Photos from the image-classification dataset "dataset" in the GitHub repository bhavyatadvi/smartcitizenhubfinal. Its 3 classes are: garbage, graffiti, streetlight.

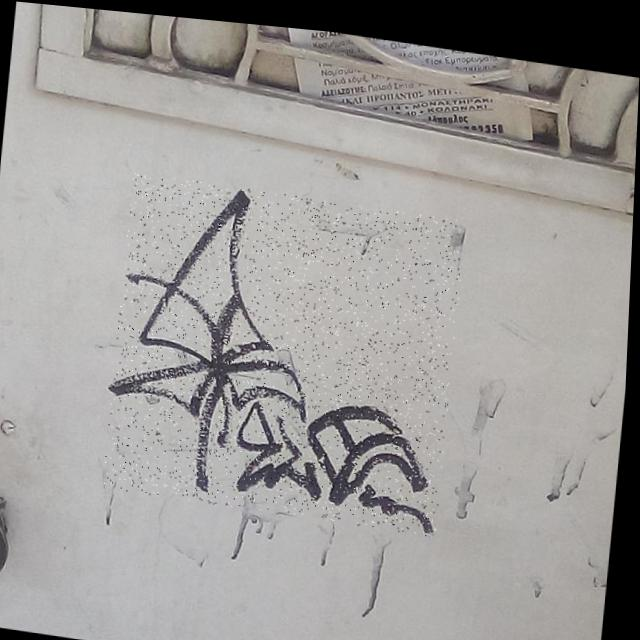
Label: graffiti

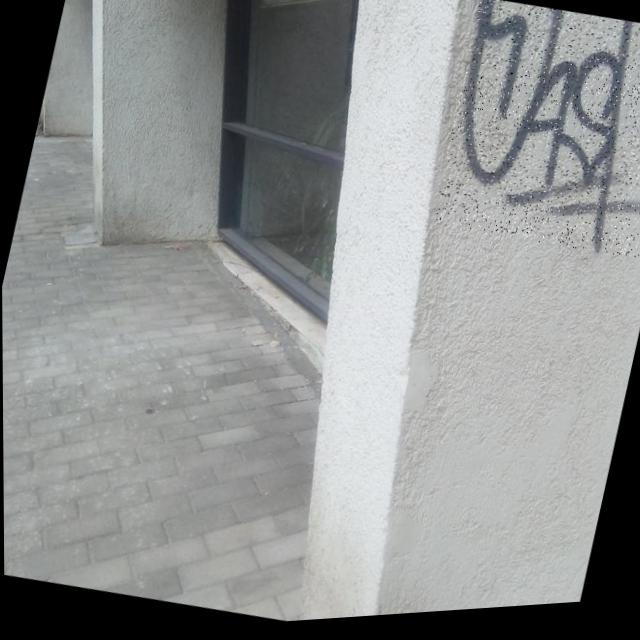
Label: graffiti

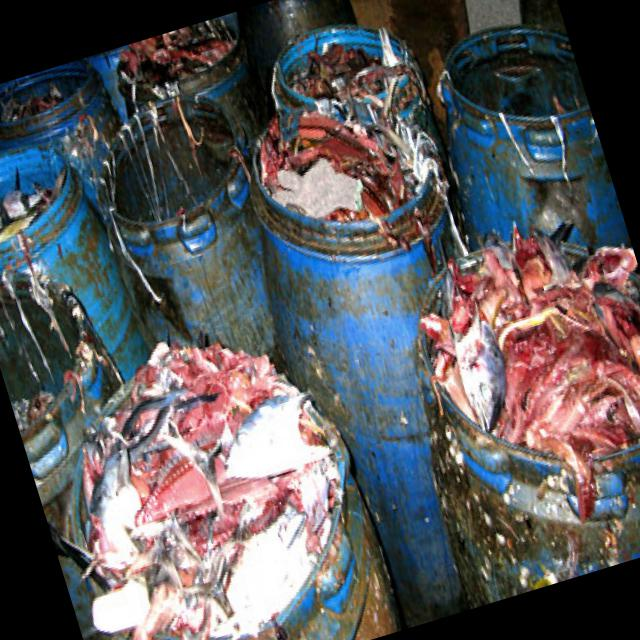
Label: garbage

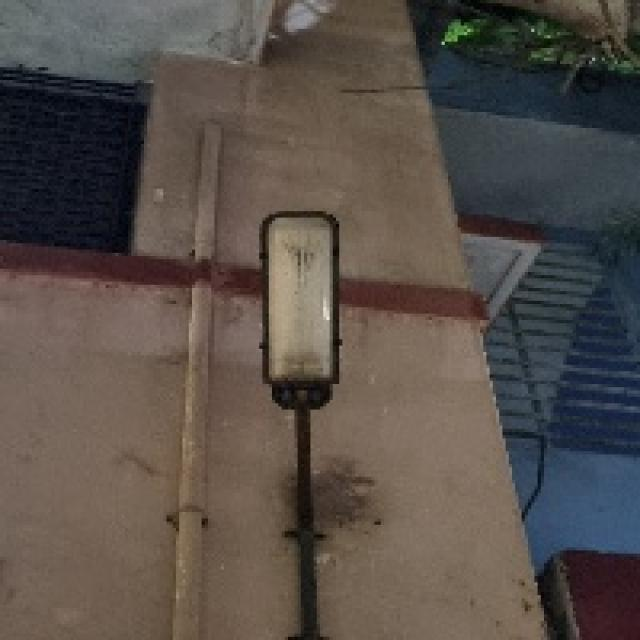
Label: streetlight

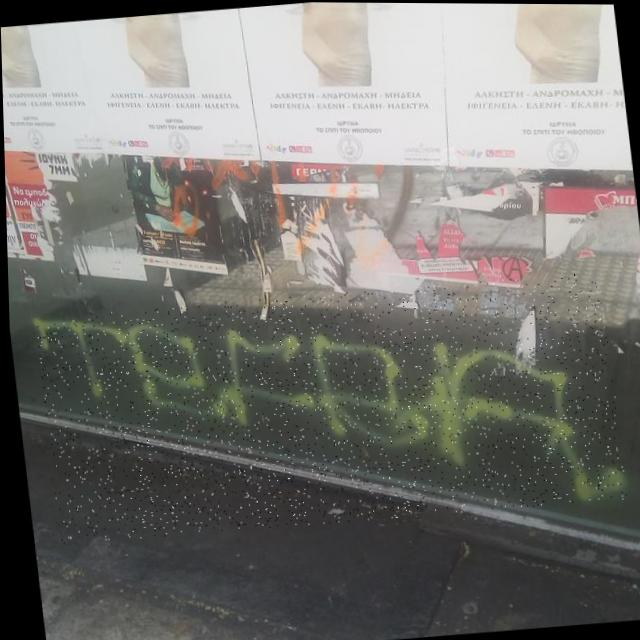
Label: graffiti

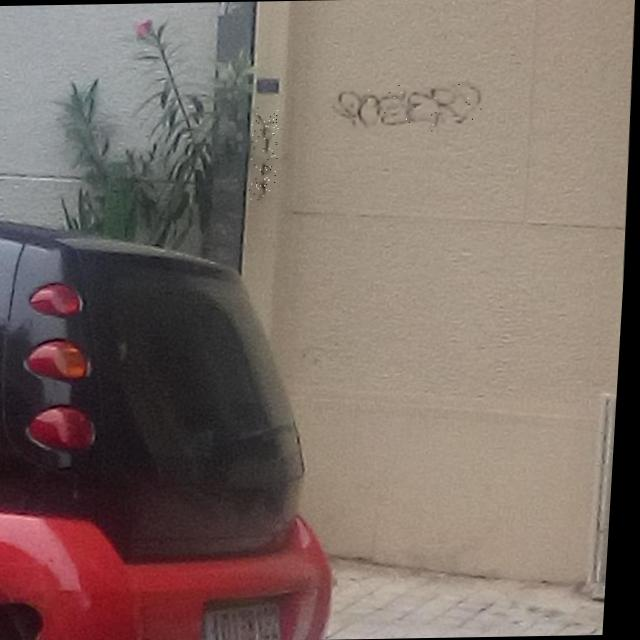
Label: graffiti
